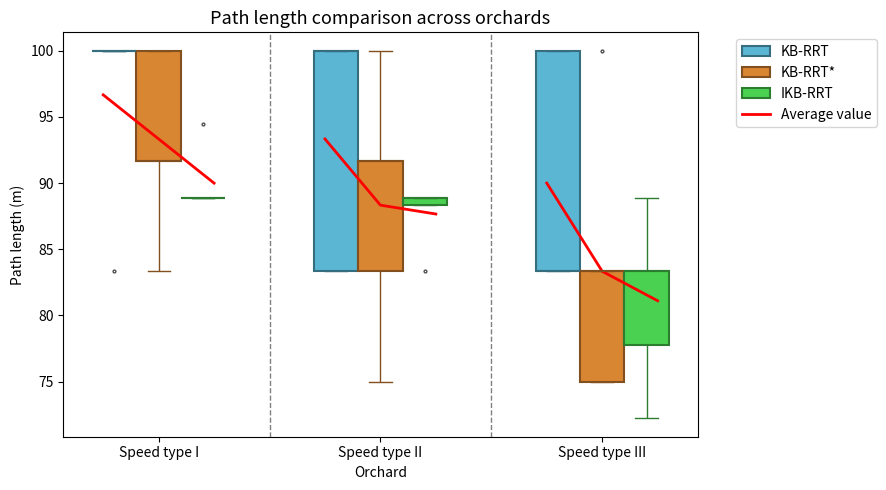

Write Python code to recreate this figure.
import pandas as pd
import seaborn as sns
import matplotlib.pyplot as plt

# -----------------------------
# Use your own data
# -----------------------------
data = {
    'Speed type I': {
        'KB-RRT': [100, 83.33, 100, 100, 100],
        'KB-RRT*': [91.66, 100, 91.66, 83.33, 100],
        'IKB-RRT': [88.88, 88.88, 88.88, 94.44, 88.88],
    },
    'Speed type II': {
        'KB-RRT': [100, 100, 83.33, 83.33, 100],
        'KB-RRT*': [100, 91.66, 75, 83.33, 91.66],
        'IKB-RRT': [88.33, 83.33, 88.88, 88.88, 88.88],
    },
    'Speed type III': {
        'KB-RRT': [100, 83.33, 83.33, 100, 83.33],
        'KB-RRT*': [75, 100, 83.33, 75, 83.33],
        'IKB-RRT': [88.88, 83.33, 77.77, 83.33, 72.22],
    }
}

# Convert to DataFrame
rows = []
for orchard, methods in data.items():
    for method, values in methods.items():
        for v in values:
            rows.append([orchard, method, v])
df = pd.DataFrame(rows, columns=['Orchard', 'Method', 'Path length (m)'])

# -----------------------------
# Plot
# -----------------------------
palette = {
    'KB-RRT': "#46c1e7",      # blue
    'KB-RRT*': "#f58616",     # orange
    'IKB-RRT': "#35e73e",     # green
}

plt.figure(figsize=(9, 5))
ax = sns.boxplot(
    data=df,
    x='Orchard',
    y='Path length (m)',
    hue='Method',
    palette=palette,
    width=0.6,
    fliersize=2,
    linewidth=1
)

# -----------------------------
# Adjust box, whiskers, caps, medians colors
# -----------------------------
for i, patch in enumerate(ax.patches):
    face_color = patch.get_facecolor()
    edge_color = tuple([c * 0.6 for c in face_color[:3]] + [1])  # darker edge
    patch.set_edgecolor(edge_color)
    patch.set_linewidth(1.5)

# Whiskers, caps, medians
lines = ax.lines
num_boxes = len(df['Method'].unique()) * len(df['Orchard'].unique())
for i in range(num_boxes):
    whisker_low = lines[i*6 + 0]
    whisker_high = lines[i*6 + 1]
    cap_low = lines[i*6 + 2]
    cap_high = lines[i*6 + 3]
    median = lines[i*6 + 4]

    face_color = ax.patches[i].get_facecolor()
    edge_color = tuple([c * 0.6 for c in face_color[:3]] + [1])

    whisker_low.set_color(edge_color)
    whisker_high.set_color(edge_color)
    cap_low.set_color(edge_color)
    cap_high.set_color(edge_color)
    median.set_color(edge_color)
    median.set_linewidth(1.5)

# -----------------------------
# Add average value line
# -----------------------------
avg_df = df.groupby(['Orchard', 'Method'])['Path length (m)'].mean().reset_index()

orchards = df['Orchard'].unique()
methods = ['KB-RRT', 'KB-RRT*', 'IKB-RRT']
offsets = [-0.25, 0, 0.25]

for i, orchard in enumerate(orchards):
    subset = avg_df[avg_df['Orchard'] == orchard]
    avg_values = [subset[subset['Method'] == m]['Path length (m)'].values[0] for m in methods]
    x_positions = [i + o for o in offsets]
    plt.plot(x_positions, avg_values, color='red', linewidth=2, label='Average value' if i == 0 else "")

# -----------------------------
# Add vertical divider lines
# -----------------------------
for i in range(len(orchards) - 1):
    plt.axvline(x=i + 0.5, color='gray', linestyle='--', linewidth=1)

# -----------------------------
# Style adjustments
# -----------------------------
plt.legend(title='', bbox_to_anchor=(1.05, 1), loc='upper left')
plt.title('Path length comparison across orchards', fontsize=13)
plt.tight_layout()
plt.show()
